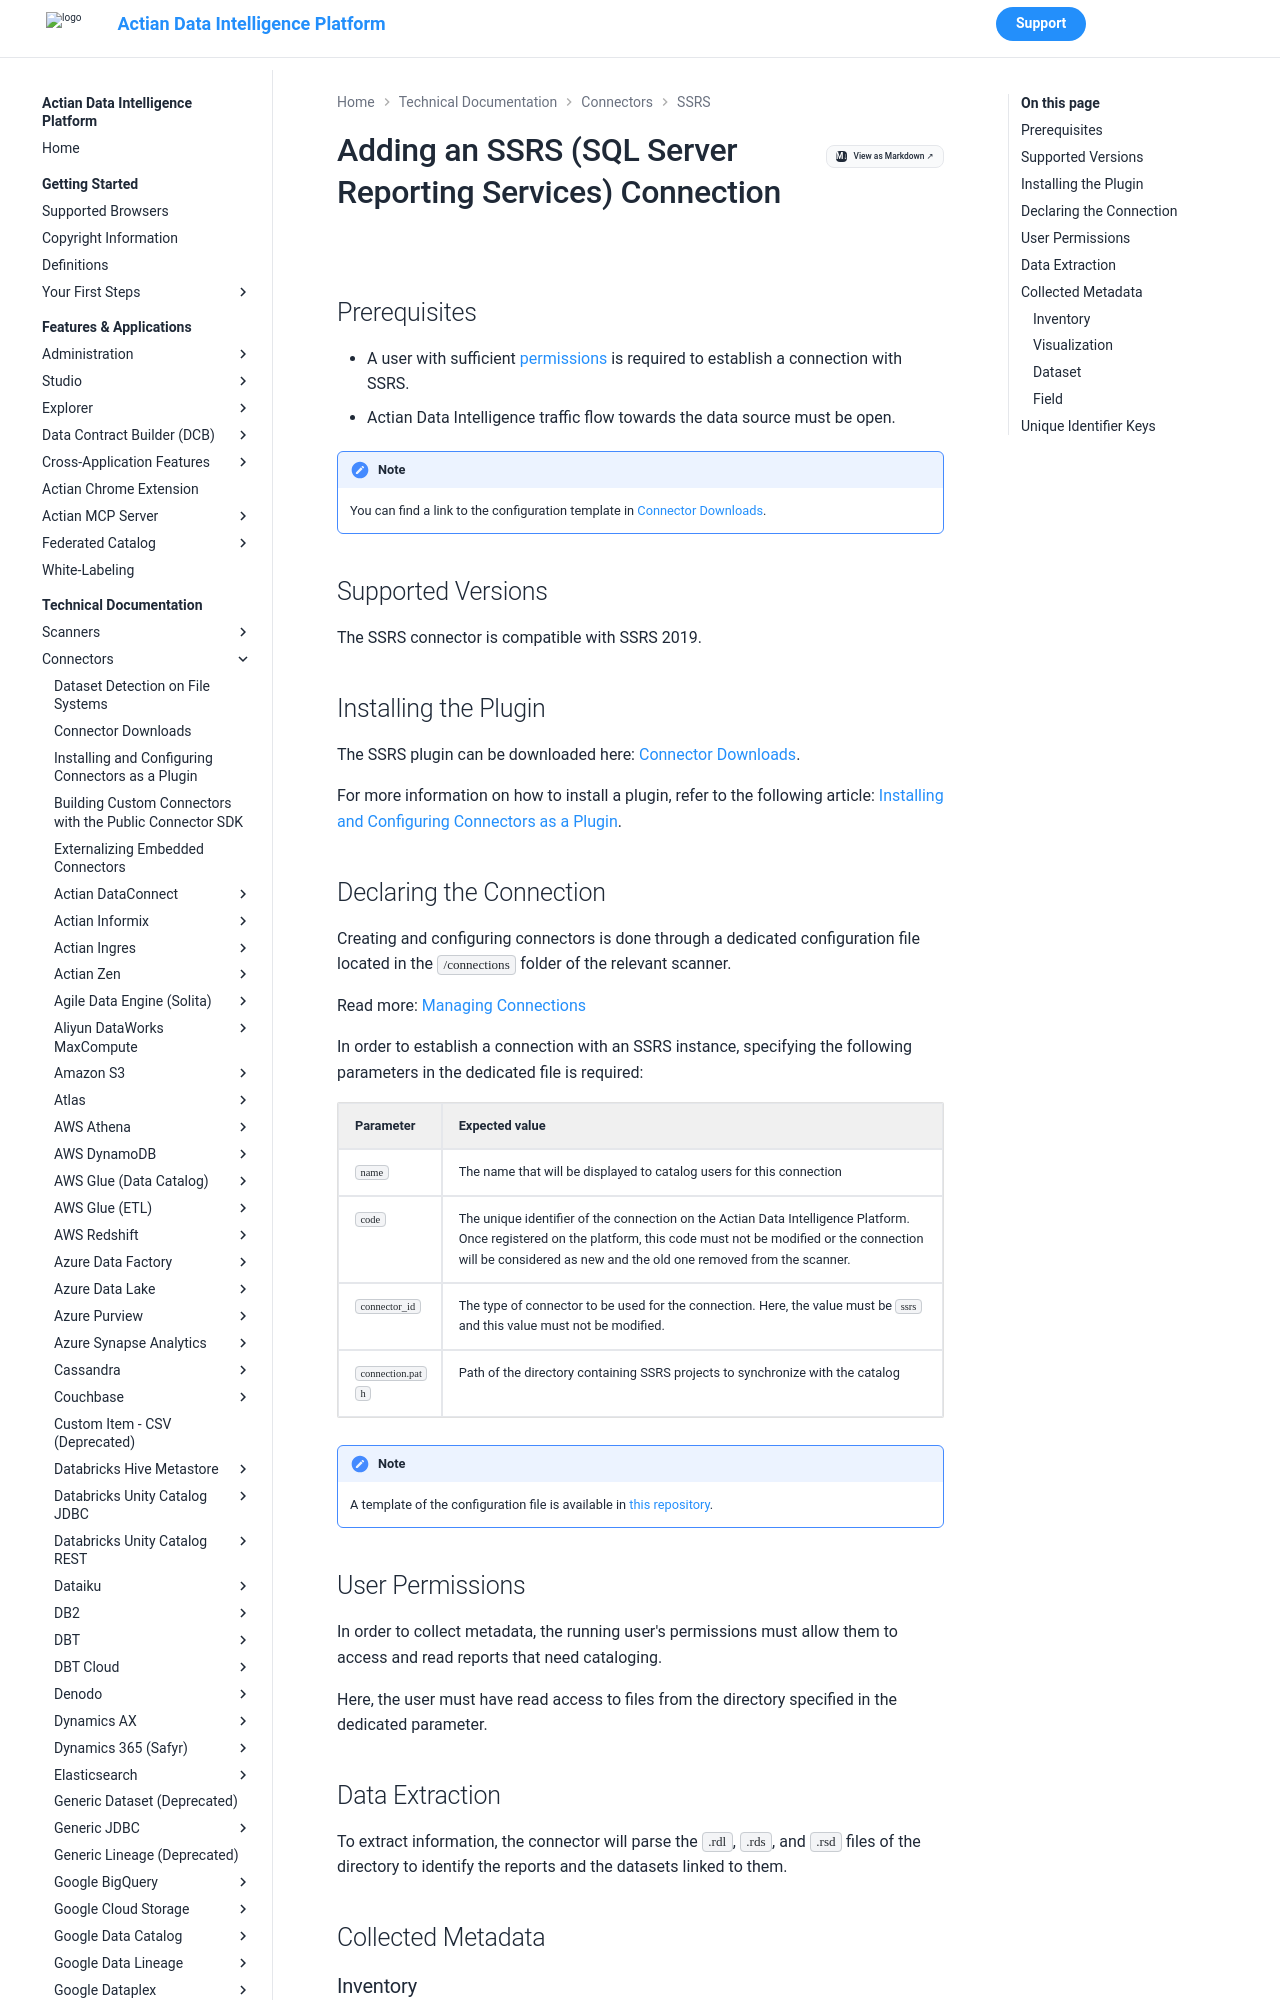

repository: ActianCorp/zeenea-platform-docs · page: latest/technical-documentation/connectors/ssrs/ssrs.html · generator: mkdocs

# Adding an SSRS (SQL Server Reporting Services) Connection

## Prerequisites

* A user with sufficient [permissions](#user-permissions) is required to establish a connection with SSRS.  
* Actian Data Intelligence traffic flow towards the data source must be open. 

!!! note
    You can find a link to the configuration template in [Connector Downloads](../connectors-list.md).


## Supported Versions

The SSRS connector is compatible with SSRS 2019. 

## Installing the Plugin

The SSRS plugin can be downloaded here: [Connector Downloads](../connectors-list.md).

For more information on how to install a plugin, refer to the following article: [Installing and Configuring Connectors as a Plugin](../connectors-install-as-plugin.md).

## Declaring the Connection
  
Creating and configuring connectors is done through a dedicated configuration file located in the `/connections` folder of the relevant scanner.
 
Read more: [Managing Connections](../../../features-applications/administration/managing-connections.md)
 
In order to establish a connection with an SSRS instance, specifying the following parameters in the dedicated file is required:
 
| Parameter | Expected value |
|---|---|
| `name` | The name that will be displayed to catalog users for this connection |
| `code` | The unique identifier of the connection on the Actian Data Intelligence Platform. Once registered on the platform, this code must not be modified or the connection will be considered as new and the old one removed from the scanner. |
| `connector_id` | The type of connector to be used for the connection. Here, the value must be `ssrs` and this value must not be modified. |
| `connection.path` | Path of the directory containing SSRS projects to synchronize with the catalog |

!!! note
    A template of the configuration file is available in [this repository](https://github.com/zeenea/connector-conf-templates/tree/main/templates).
